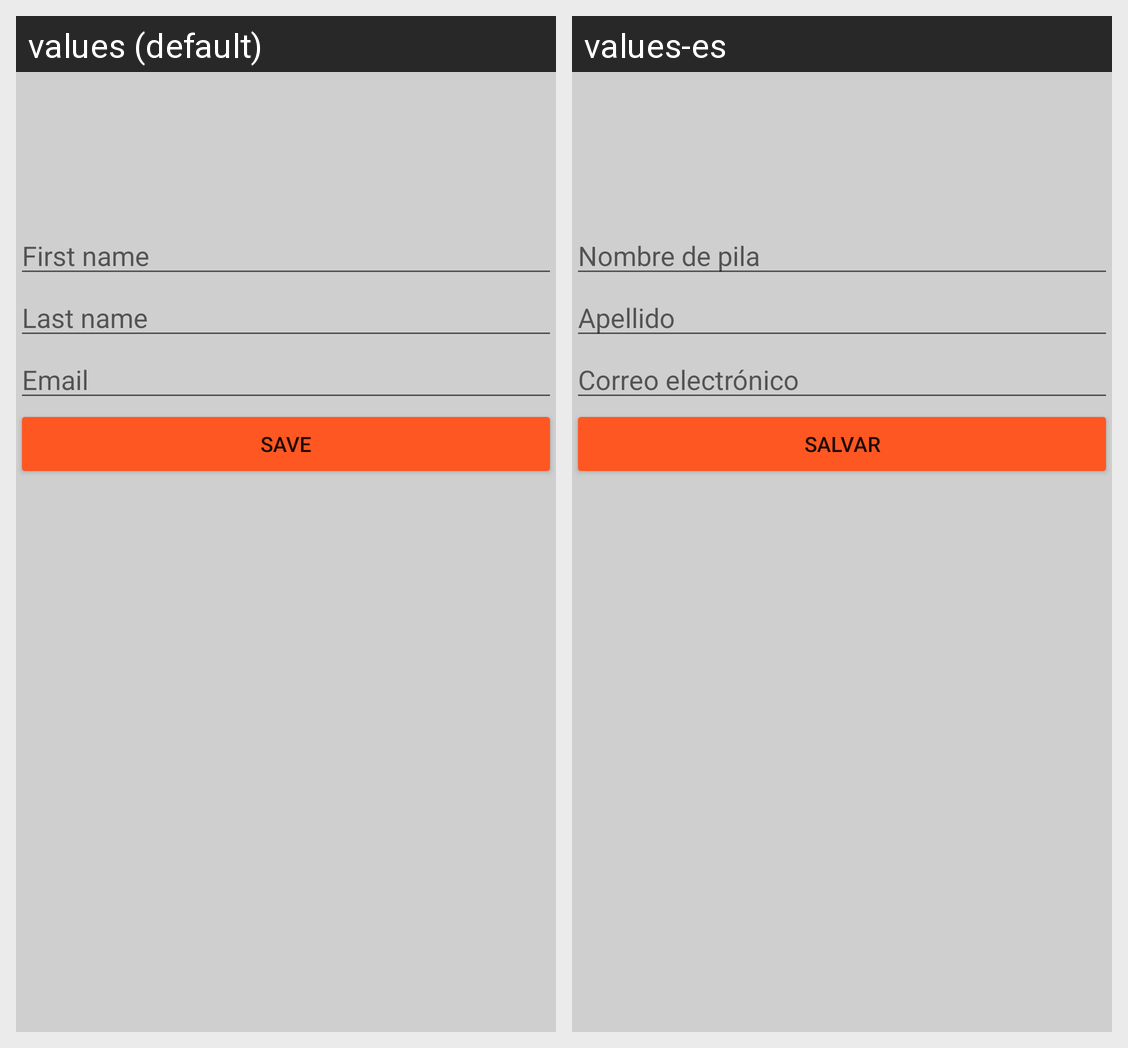

This grid shows one Android layout under two languages. Give, for every string resource on the screen, its name, the default text and each shown locale's text.
Android screen res/layout/fragment_profile.xml rendered under 2 locales, left to right: values (default), values-es. Device: Nexus 5 (rendered at 1080×1920; each locale shown at half size, 540×960, under a caption strip naming it); theme AppTheme.
Strings drawn on this screen, with the default value and each locale's value (text and hints the layout hard-codes, and strings that could not be matched under every locale, appear in the picture but are not listed):

hint_first_name
  values: First name
  values-es: Nombre de pila

hint_last_name
  values: Last name
  values-es: Apellido

hint_email
  values: Email
  values-es: Correo electrónico

save
  values: Save
  values-es: Salvar
